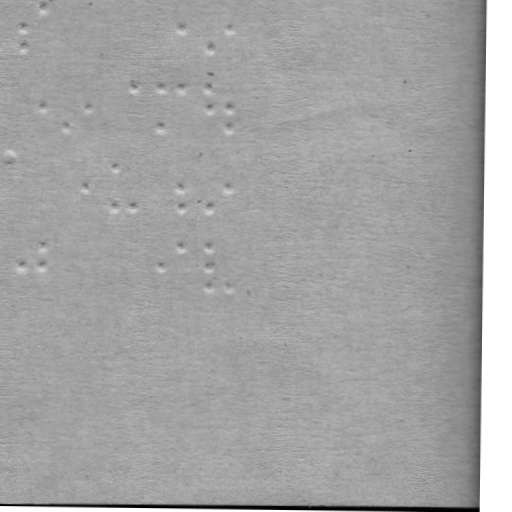

The file beside this chart, header and first rows:
braille
False
x, y
10.22, 155.1
23.16, 27.15
23.02, 47.15
43.29, 8.29
182.2, 28.26
210, 48.45
229.2, 28.59
42.6, 107.3
66.46, 126.5
86.6, 107.6
133.7, 87.92
160.7, 88.11
160.5, 127.1
181.7, 88.26
209.7, 88.45
209.6, 108.5
228.6, 108.6
228.5, 127.6
86.04, 186.6
114.2, 167.8
113.9, 206.8
132.9, 206.9
181, 187.3
180.9, 207.3
208.9, 207.5
228, 187.6
21.49, 265.1
41.63, 245.3
41.49, 265.3
159.5, 266.1
180.6, 246.3
208.6, 246.5
208.5, 266.4
208.3, 287.4
227.3, 287.6
